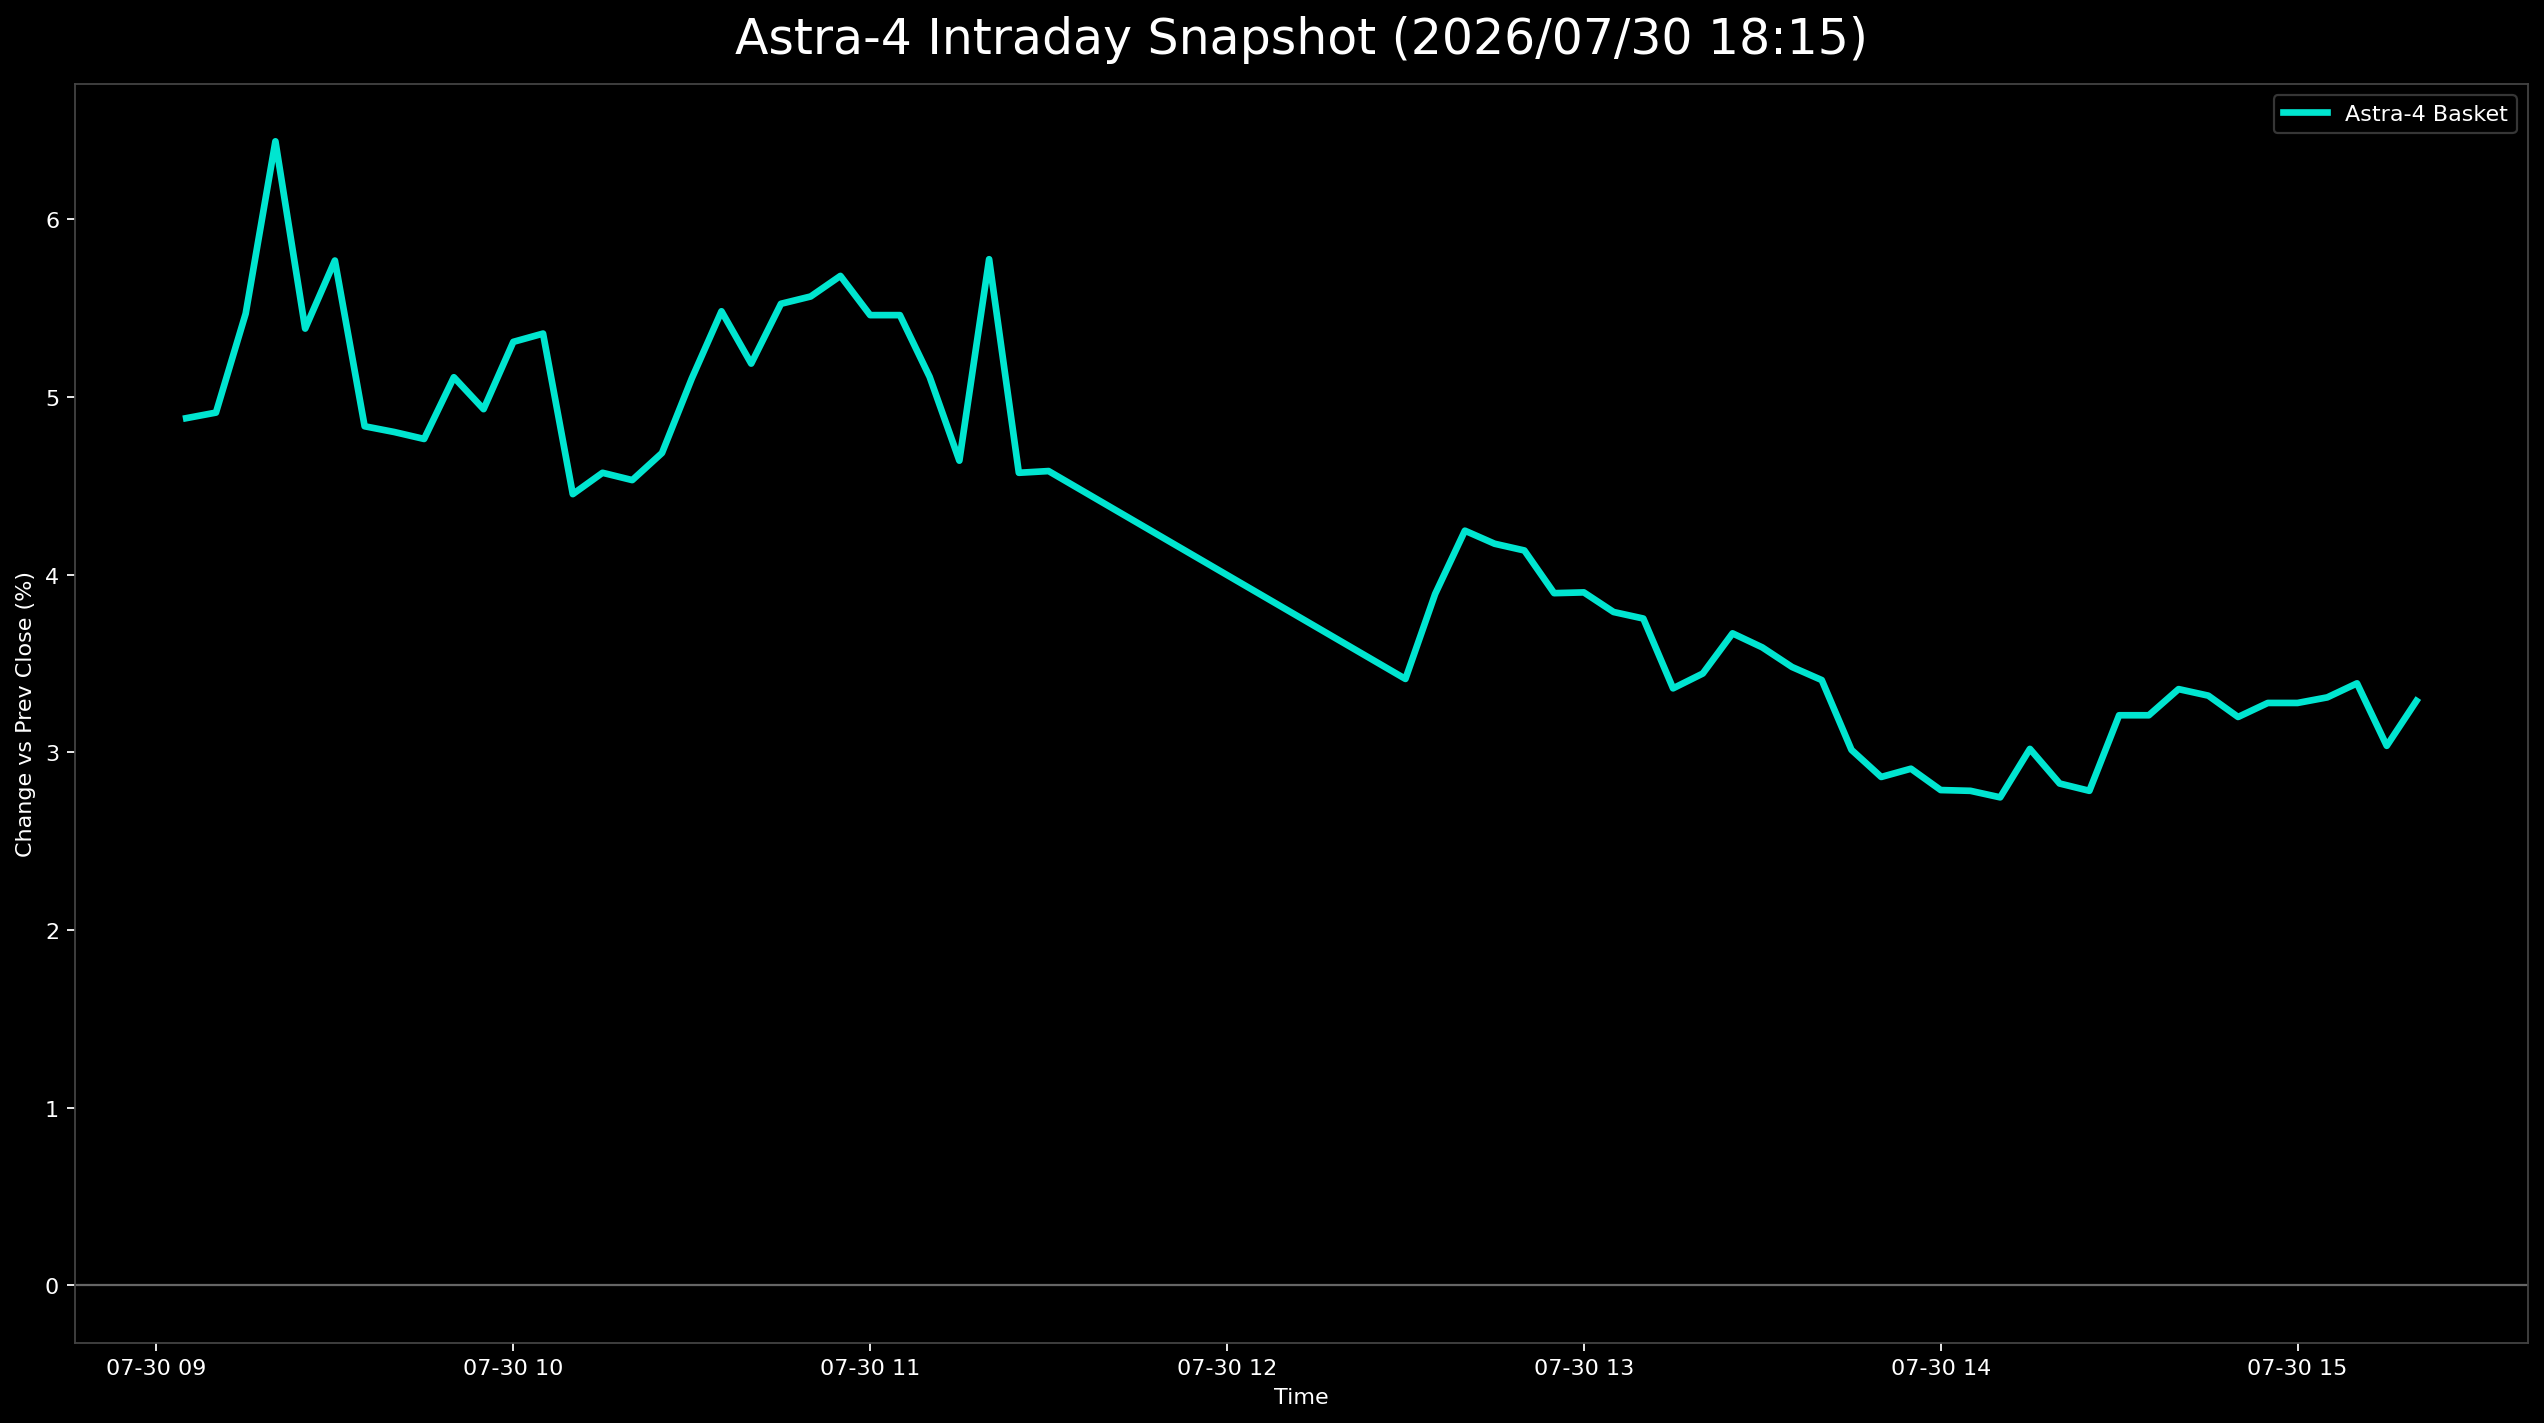

Values plotted in this chart, from the file beside it:
日時, 9348.T, 402A.T, 186A.T, Astra4_mean
2026-07-30 09:05:00+09:00, 0.0325, 0.03555, 0.07837, 0.0488
2026-07-30 09:10:00+09:00, 0.0325, 0.03318, 0.08168, 0.04912
2026-07-30 09:15:00+09:00, 0.0325, 0.03555, 0.09603, 0.05469
2026-07-30 09:20:00+09:00, 0.0275, 0.04976, 0.1159, 0.06439
2026-07-30 09:25:00+09:00, 0.0175, 0.04028, 0.1038, 0.05385
2026-07-30 09:30:00+09:00, 0.02, 0.04265, 0.1104, 0.05768
2026-07-30 09:35:00+09:00, 0.01, 0.03791, 0.09713, 0.04835
2026-07-30 09:40:00+09:00, 0.0125, 0.03555, 0.09603, 0.04802
2026-07-30 09:45:00+09:00, 0.02, 0.03791, 0.08499, 0.04763
2026-07-30 09:50:00+09:00, 0.02, 0.04502, 0.0883, 0.05111
2026-07-30 09:55:00+09:00, 0.0225, 0.04265, 0.08278, 0.04931
2026-07-30 10:00:00+09:00, 0.0225, 0.04739, 0.0894, 0.0531
2026-07-30 10:05:00+09:00, 0.025, 0.04739, 0.0883, 0.05356
2026-07-30 10:10:00+09:00, 0.0225, 0.04265, 0.06843, 0.04453
2026-07-30 10:15:00+09:00, 0.025, 0.04265, 0.06954, 0.04573
2026-07-30 10:20:00+09:00, 0.0225, 0.04502, 0.06843, 0.04532
2026-07-30 10:25:00+09:00, 0.0225, 0.04739, 0.07064, 0.04684
2026-07-30 10:30:00+09:00, 0.0275, 0.04502, 0.08057, 0.05103
2026-07-30 10:35:00+09:00, 0.0275, 0.04976, 0.0872, 0.05482
2026-07-30 10:40:00+09:00, 0.0275, 0.04976, 0.07837, 0.05188
2026-07-30 10:45:00+09:00, 0.0275, 0.05213, 0.08609, 0.05524
2026-07-30 10:50:00+09:00, 0.03, 0.04976, 0.0872, 0.05565
2026-07-30 10:55:00+09:00, 0.03, 0.05213, 0.0883, 0.05681
2026-07-30 11:00:00+09:00, 0.03, 0.05213, 0.08168, 0.0546
2026-07-30 11:05:00+09:00, 0.03, 0.05213, 0.08168, 0.0546
2026-07-30 11:10:00+09:00, 0.03, 0.04502, 0.07837, 0.05113
2026-07-30 11:15:00+09:00, 0.025, 0.04028, 0.07395, 0.04641
2026-07-30 11:20:00+09:00, , 0.04265, 0.07285, 0.05775
2026-07-30 11:25:00+09:00, 0.025, 0.04265, 0.06954, 0.04573
2026-07-30 11:30:00+09:00, 0.0275, 0.04265, 0.06733, 0.04583
2026-07-30 12:30:00+09:00, 0.0175, 0.03081, 0.05408, 0.03413
2026-07-30 12:35:00+09:00, 0.02, 0.04265, 0.05408, 0.03891
2026-07-30 12:40:00+09:00, 0.025, 0.04502, 0.0574, 0.04247
2026-07-30 12:45:00+09:00, 0.025, 0.04502, 0.05519, 0.04174
2026-07-30 12:50:00+09:00, 0.0275, 0.04028, 0.05629, 0.04136
2026-07-30 12:55:00+09:00, 0.0225, 0.04028, 0.05408, 0.03896
2026-07-30 13:00:00+09:00, 0.025, 0.03791, 0.05408, 0.039
2026-07-30 13:05:00+09:00, 0.025, 0.03791, 0.05077, 0.0379
2026-07-30 13:10:00+09:00, 0.025, 0.03791, 0.04967, 0.03753
2026-07-30 13:15:00+09:00, 0.02, 0.03555, 0.04525, 0.0336
2026-07-30 13:20:00+09:00, 0.0225, 0.03555, 0.04525, 0.03443
2026-07-30 13:25:00+09:00, 0.0225, 0.03791, 0.04967, 0.03669
2026-07-30 13:30:00+09:00, 0.0225, 0.03555, 0.04967, 0.0359
2026-07-30 13:35:00+09:00, 0.0225, 0.03555, 0.04636, 0.0348
2026-07-30 13:40:00+09:00, 0.0225, 0.03555, 0.04415, 0.03407
2026-07-30 13:45:00+09:00, 0.0175, 0.03318, 0.03974, 0.03014
2026-07-30 13:50:00+09:00, 0.0175, 0.03081, 0.03753, 0.02861
2026-07-30 13:55:00+09:00, 0.02, 0.03081, 0.03642, 0.02908
2026-07-30 14:00:00+09:00, 0.0175, 0.03081, 0.03532, 0.02788
2026-07-30 14:05:00+09:00, 0.015, 0.03318, 0.03532, 0.02783
2026-07-30 14:10:00+09:00, 0.015, 0.03318, 0.03422, 0.02746
2026-07-30 14:15:00+09:00, 0.0175, 0.03555, 0.03753, 0.03019
2026-07-30 14:20:00+09:00, 0.0175, 0.03081, 0.03642, 0.02824
2026-07-30 14:25:00+09:00, 0.015, 0.03318, 0.03532, 0.02783
2026-07-30 14:30:00+09:00, 0.0175, 0.03791, 0.04084, 0.03208
2026-07-30 14:35:00+09:00, 0.0175, 0.03791, 0.04084, 0.03208
2026-07-30 14:40:00+09:00, 0.0175, 0.03791, 0.04525, 0.03356
2026-07-30 14:45:00+09:00, 0.0175, 0.03791, 0.04415, 0.03319
2026-07-30 14:50:00+09:00, 0.015, 0.03791, 0.04305, 0.03199
2026-07-30 14:55:00+09:00, 0.015, 0.04028, 0.04305, 0.03278
... 5 more rows
